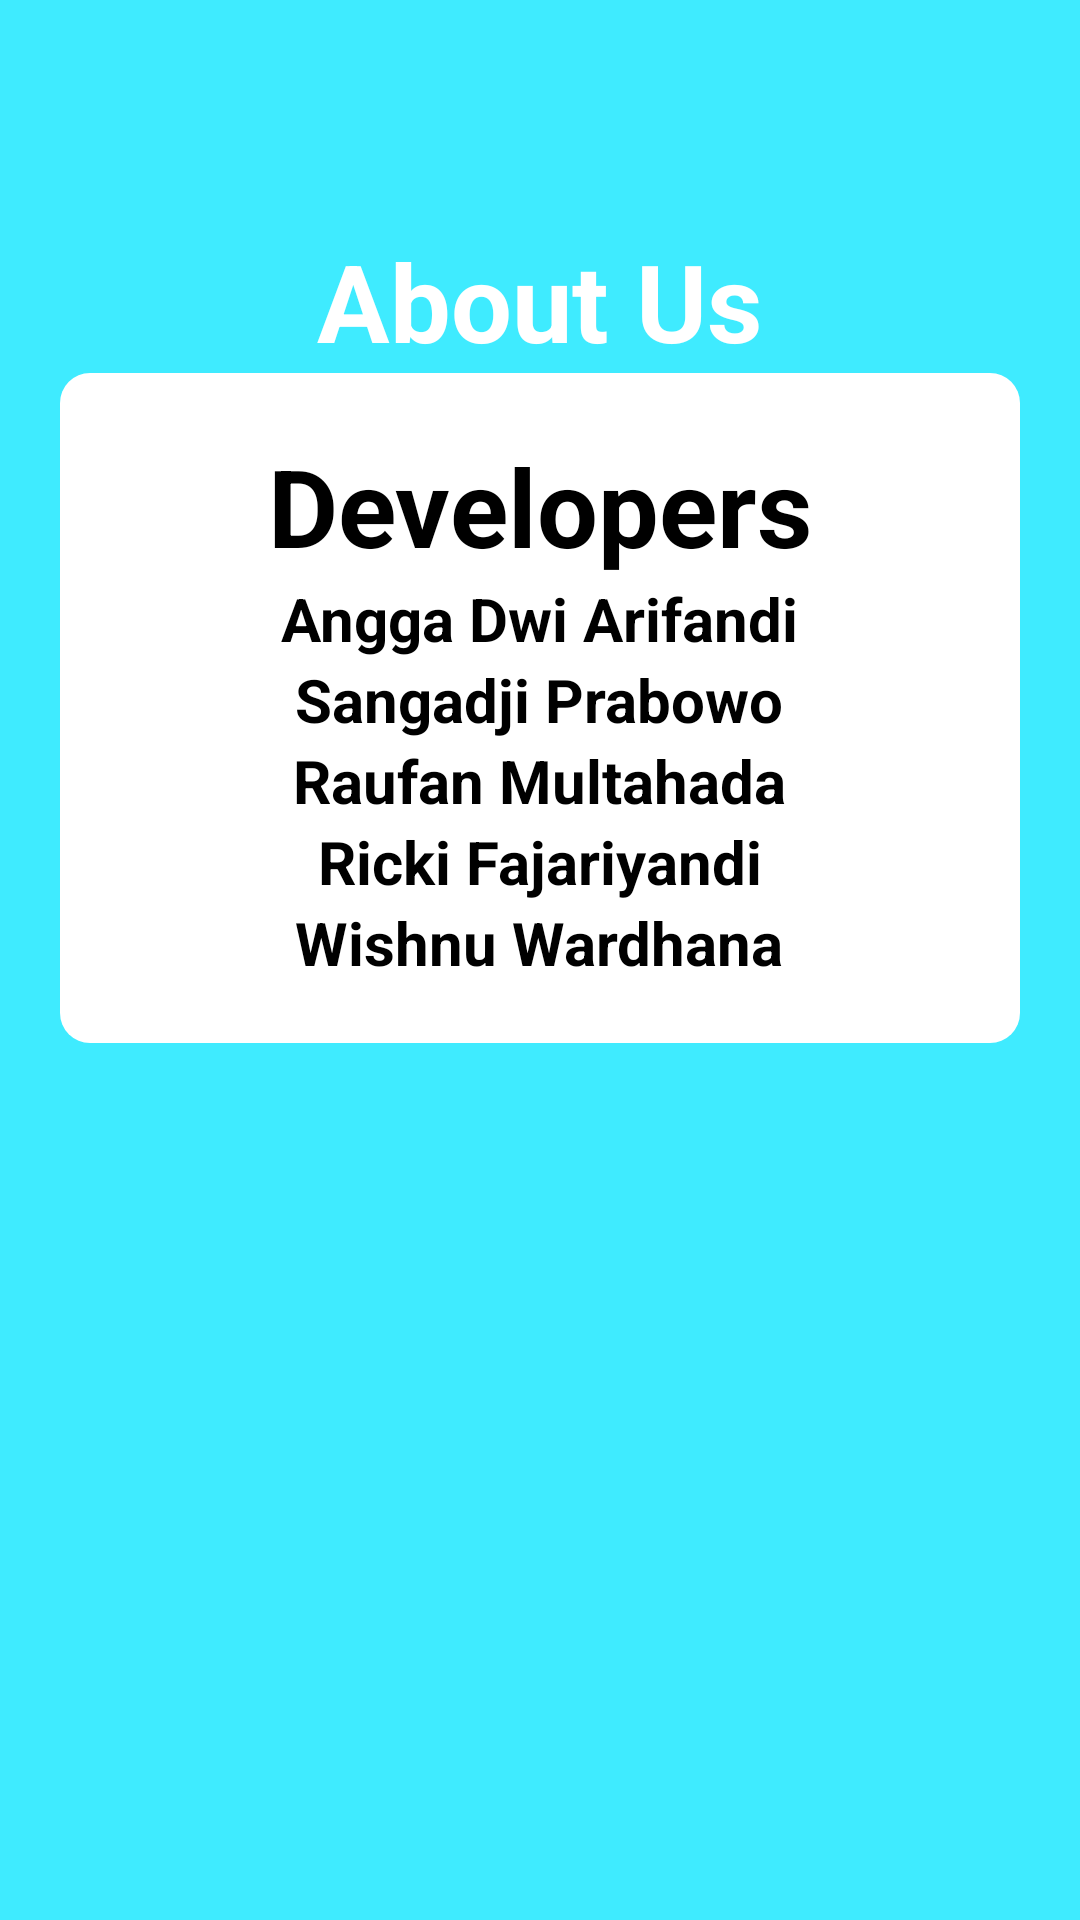

Reconstruct the res/layout file that produces this screen, plus the resources it refers to.
<!-- AndroidManifest.xml: activity theme AppTheme.Dark -->
<!-- res/layout/activity_about.xml -->
<?xml version="1.0" encoding="utf-8"?>
<ScrollView
    xmlns:android="http://schemas.android.com/apk/res/android"
    xmlns:tools="http://schemas.android.com/tools"
    android:layout_width="match_parent"
    android:layout_height="match_parent"
    xmlns:app="http://schemas.android.com/apk/res-auto"
    tools:context="com.altrovis.broducation.MainActivity">

    <LinearLayout
        android:layout_width="match_parent"
        android:layout_height="match_parent"
        android:gravity="center_horizontal"
        android:orientation="vertical">

        <android.support.design.widget.AppBarLayout
            android:layout_width="match_parent"
            android:layout_height="wrap_content"
            android:theme="@style/AppTheme.AppBarOverlay">

            <android.support.v7.widget.Toolbar
                android:id="@+id/toolbar"
                android:layout_width="match_parent"
                android:layout_height="?attr/actionBarSize"
                android:background="?attr/colorPrimary"
                app:popupTheme="@style/AppTheme.PopupOverlay" />

        </android.support.design.widget.AppBarLayout>

        <LinearLayout
            android:layout_width="match_parent"
            android:layout_height="wrap_content"
            android:orientation="vertical"
            android:layout_marginTop="20dp">

            <TextView
                android:layout_width="wrap_content"
                android:layout_height="wrap_content"
                android:text="About Us"
                android:textColor="@color/white"
                android:fontFamily="sans-serif"
                android:textStyle="bold"
                android:layout_gravity="center"
                android:textSize="36dp"/>

        </LinearLayout>

        <LinearLayout
            android:id="@+id/email_login_form"
            android:layout_width="match_parent"
            android:layout_height="match_parent"
            android:background="@drawable/round_border_box"
            android:padding="20dp"
            android:layout_marginLeft="20dp"
            android:layout_marginRight="20dp"
            android:orientation="vertical">

            <TextView
                android:layout_width="wrap_content"
                android:layout_height="wrap_content"
                android:text="Developers"
                android:textColor="@color/black"
                android:fontFamily="sans-serif"
                android:textStyle="bold"
                android:layout_gravity="center"
                android:textSize="36dp"/>

            <TextView
                android:layout_width="wrap_content"
                android:layout_height="wrap_content"
                android:text="Angga Dwi Arifandi"
                android:textColor="@color/black"
                android:fontFamily="sans-serif"
                android:textStyle="bold"
                android:layout_gravity="center"
                android:textSize="20dp"/>

            <TextView
                android:layout_width="wrap_content"
                android:layout_height="wrap_content"
                android:text="Sangadji Prabowo"
                android:textColor="@color/black"
                android:fontFamily="sans-serif"
                android:textStyle="bold"
                android:layout_gravity="center"
                android:textSize="20dp"/>

            <TextView
                android:layout_width="wrap_content"
                android:layout_height="wrap_content"
                android:text="Raufan Multahada"
                android:textColor="@color/black"
                android:fontFamily="sans-serif"
                android:textStyle="bold"
                android:layout_gravity="center"
                android:textSize="20dp"/>

            <TextView
                android:layout_width="wrap_content"
                android:layout_height="wrap_content"
                android:text="Ricki Fajariyandi"
                android:textColor="@color/black"
                android:fontFamily="sans-serif"
                android:textStyle="bold"
                android:layout_gravity="center"
                android:textSize="20dp"/>

            <TextView
                android:layout_width="wrap_content"
                android:layout_height="wrap_content"
                android:text="Wishnu Wardhana"
                android:textColor="@color/black"
                android:fontFamily="sans-serif"
                android:textStyle="bold"
                android:layout_gravity="center"
                android:textSize="20dp"/>

        </LinearLayout>
    </LinearLayout>
</ScrollView>
<!-- resources referenced by this layout -->
<resources>
  <color name="black">#000000</color>
  <color name="white">#FFFFFF</color>
  <!-- drawable round_border_box (drawable) -->
  <shape
      xmlns:android="http://schemas.android.com/apk/res/android"
      android:shape="rectangle">
  
      <solid
          android:color="@color/white">
  
      </solid>
  
      <corners
          android:radius="10dp">
      </corners>
  
  </shape>
  <style name="AppTheme.AppBarOverlay" parent="ThemeOverlay.AppCompat.Dark.ActionBar">
          <item name="colorPrimary">@color/colorPrimary</item>
          <item name="colorPrimaryDark">@color/colorPrimary</item>
      </style>
  <style name="AppTheme.PopupOverlay" parent="ThemeOverlay.AppCompat.Light" />
  <style name="AppTheme.Dark" parent="Theme.AppCompat.NoActionBar">
          <item name="colorPrimary">@color/colorPrimary</item>
          <item name="colorPrimaryDark">@color/colorPrimary</item>
          <item name="colorAccent">@color/accent</item>
  
          <item name="android:windowBackground">@color/colorPrimary</item>
  
          <item name="colorControlNormal">@color/iron</item>
          <item name="colorControlActivated">@color/white</item>
          <item name="colorControlHighlight">@color/white</item>
          <item name="android:textColorHint">@color/iron</item>
  
          <item name="colorButtonNormal">@color/primary_darker</item>
      </style>
  <color name="colorPrimary">#3febff</color>
  <color name="accent">#FFFFFF</color>
  <color name="iron">#CCCCCC</color>
  <color name="primary_darker">#0288D1</color>
</resources>
